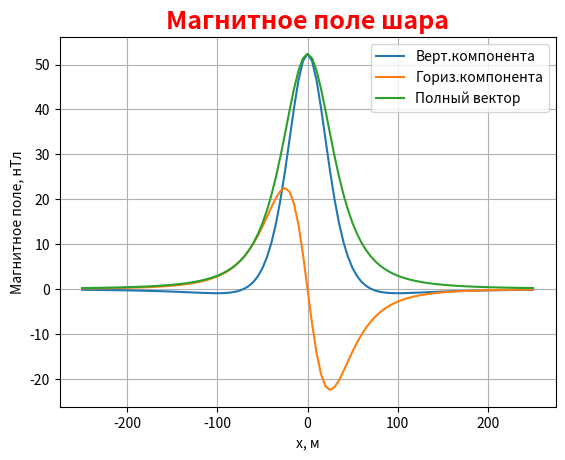

Recreate this plot in Python.
# Параметры исходного шара
# h - глубина центра шара в метрах
# r - радиус шара в метрах
# j - намагниченность в А/м
import math; import copy
import matplotlib.pyplot as plt

h: float = 50.0
r: float = 25
j: float = 0.5

# Вычисляем магнитный момент шара
m:float = (4/3)*j*math.pi*(r**3)
# Вычисляем прочие константы
h2 = h**2;   h22 = 2*h2

z_sgs: list = [] # готовим пустой список элементов для вертик.составл.
h_sgs: list = [] # готовим пустой список элементов для гориз.составл.

# профиль с пикетами от -250 м до +250 м, шаг 5 м.
coo: list = []
for i in range(-250,255,5):
    coo = coo + [i]

for x in coo:
    x2 = x**2 # заготовка элемента общего для z и h
    bottom:float = (h2+x2)**2.5 # заготовка знаменателя
    z_sgs = z_sgs + [m*(h22-x2)/bottom]
    h_sgs = h_sgs + [-3*m*h*x/bottom]

# Подготовка списков для вычисления в СИ
z_si = copy.deepcopy(z_sgs) # Делаем полную копию списка
h_si = copy.deepcopy(h_sgs) # Делаем полную копию списка
# Непосредственно сам цикл вычисления в СИ
numel:int = len(z_sgs) # определяем число элементов списка
i: int = 0 # счетчик
coeff: float = 4*math.pi*math.pow(10,-7)/(4*math.pi)
coeff = coeff*math.pow(10,9) # перевод в нанотесла
while i < numel:
    z_si[i] = z_sgs[i]*coeff
    h_si[i] = h_sgs[i]*coeff
    i = i + 1

# Делаем полную копию списка для полного вектора
t_si = copy.deepcopy(h_sgs)

# вычисление корня из суммы квадратов указанных элементов
for i in range(numel):
    t_si[i]= math.hypot(z_si[i], h_si[i])
    # print(i, coo[i], z_si[i], h_si[i], t_si[i])

# Построение графиков
plt.plot(coo, z_si,  label = 'Верт.компонента')
plt.plot(coo, h_si,  label = 'Гориз.компонента')
plt.plot(coo, t_si,  label = 'Полный вектор')
plt.title('Магнитное поле шара', alpha=1, color='r', fontsize=18, fontstyle='italic', fontweight='bold')

# положение легенды в верхнем правом углу
plt.legend(loc='upper right')
plt.grid()             # включение отображение сетки
plt.xlabel('x, м')     # название оси абсцисс
plt.ylabel('Магнитное поле, нТл') # название оси ординат
plt.show()      # показываем график